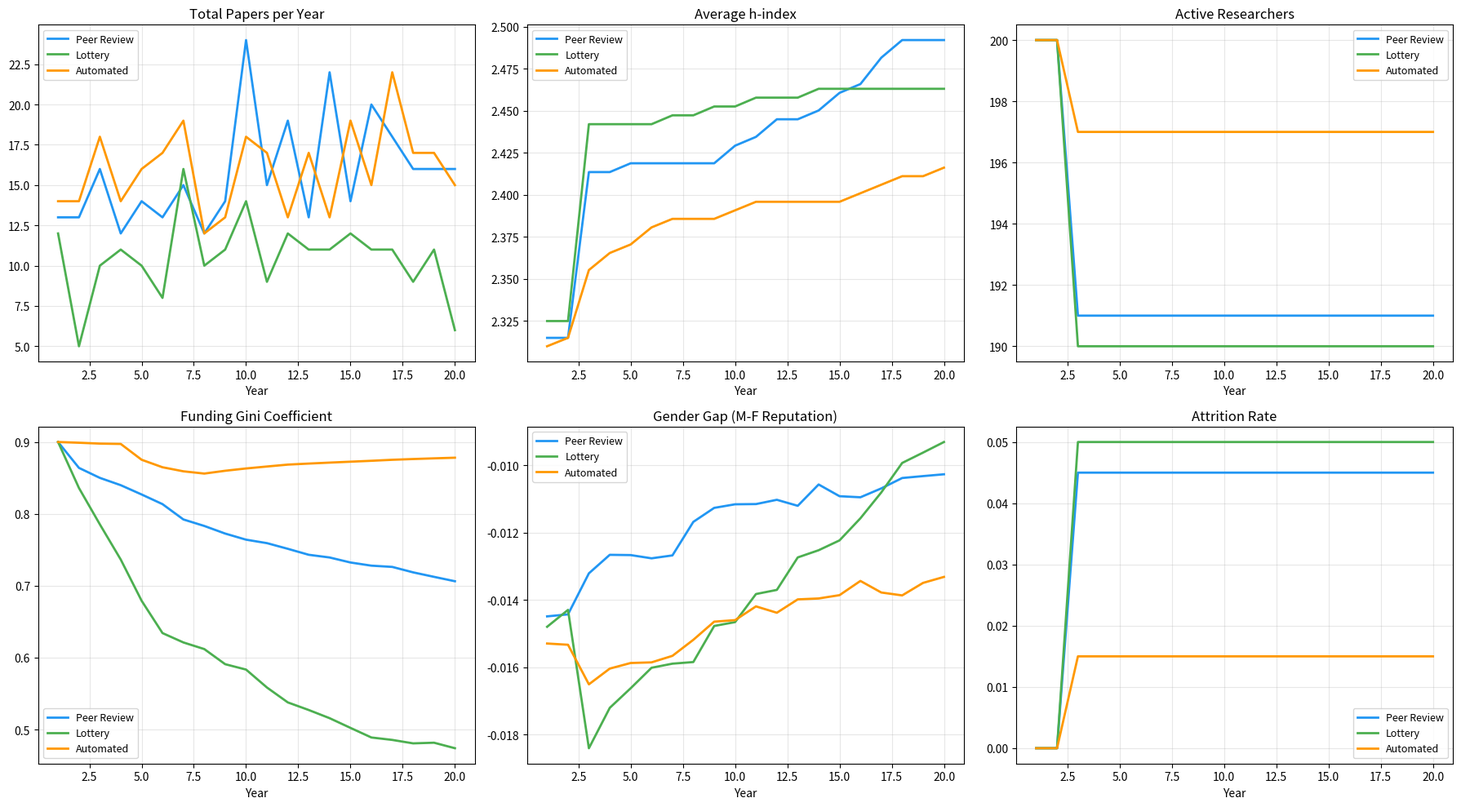

Recreate this plot in Python.
"""
Module 4: Agent-Based Model for Research Career Path Prediction
Pure-Python ABM (Mesa-compatible design) simulating researcher career
trajectories under different funding regimes.
"""

import numpy as np
import matplotlib
matplotlib.use("Agg")
import matplotlib.pyplot as plt
import pandas as pd
import json
import os

np.random.seed(42)


class ResearcherAgent:
    """Agent representing a researcher in the funding ecosystem."""

    def __init__(self, agent_id, gender, region, field, career_stage):
        self.agent_id = agent_id
        self.gender = gender
        self.region = region
        self.field = field
        self.career_stage = career_stage
        self.career_years = {"early": 3, "mid": 12, "senior": 25}[career_stage]

        self.talent = np.random.beta(2, 5)
        self.productivity = max(1, int(np.random.lognormal(1.0, 0.5)))
        self.h_index = max(0, int(self.talent * self.career_years * 1.5))
        self.total_citations = max(0, int(self.h_index ** 2 * np.random.lognormal(0, 0.5)))
        self.reputation = self.talent * 0.5 + (self.h_index / 50) * 0.5

        self.funded = False
        self.cumulative_funding = 0
        self.funding_history = []
        self.papers_this_year = 0
        self.left_academia = False

    def step(self):
        if self.left_academia:
            return

        self.career_years += 1
        if self.career_years < 7:
            self.career_stage = "early"
        elif self.career_years < 20:
            self.career_stage = "mid"
        else:
            self.career_stage = "senior"

        base_output = self.talent * self.productivity * 0.5
        funding_boost = 1.5 if self.funded else 0.7
        noise = np.random.normal(1.0, 0.2)
        self.papers_this_year = max(0, int(base_output * funding_boost * noise))

        new_citations = int(self.papers_this_year * np.random.exponential(3))
        self.total_citations += new_citations
        self.h_index = min(self.h_index + max(0, self.papers_this_year // 3),
                           int(np.sqrt(self.total_citations) * 0.6))
        self.reputation = np.clip(
            self.reputation * 0.95 + 0.05 * (self.papers_this_year / 5), 0, 1
        )

        if self.career_stage == "early" and not self.funded:
            if self.career_years > 5 and np.random.random() < 0.08:
                self.left_academia = True

        self.funding_history.append(self.funded)
        self.funded = False


class FundingModel:
    """ABM model simulating research funding ecosystem."""

    def __init__(self, n_researchers=200, mechanism="peer_review",
                 budget=1_000_000, grant_size=50_000, n_steps=20):
        self.n_researchers = n_researchers
        self.mechanism = mechanism
        self.budget = budget
        self.grant_size = grant_size
        self.n_grants = int(budget / grant_size)
        self.n_steps = n_steps

        fields = ["Physics", "Biology", "CS", "Chemistry", "Medicine"]
        genders = ["M", "F", "Other"]
        regions = ["Asia", "Europe", "NorthAmerica", "LatinAmerica", "Africa"]
        stages = ["early", "mid", "senior"]

        self.agents = []
        for i in range(n_researchers):
            agent = ResearcherAgent(
                i,
                gender=np.random.choice(genders, p=[0.60, 0.35, 0.05]),
                region=np.random.choice(regions, p=[0.30, 0.30, 0.25, 0.10, 0.05]),
                field=np.random.choice(fields),
                career_stage=np.random.choice(stages, p=[0.40, 0.35, 0.25]),
            )
            self.agents.append(agent)

        self.history = []

    def step(self):
        active = [a for a in self.agents if not a.left_academia]
        self._allocate_funding(active)

        order = list(range(len(self.agents)))
        np.random.shuffle(order)
        for i in order:
            self.agents[i].step()

        self.history.append(self._collect_metrics())

    def _allocate_funding(self, active_agents):
        if self.mechanism == "peer_review":
            scored = sorted(active_agents,
                            key=lambda a: a.reputation + np.random.normal(0, 0.1),
                            reverse=True)
            for a in scored[:self.n_grants]:
                a.funded = True
                a.cumulative_funding += self.grant_size

        elif self.mechanism == "lottery":
            median_rep = np.median([a.reputation for a in active_agents])
            qualified = [a for a in active_agents if a.reputation >= median_rep * 0.6]
            if len(qualified) > self.n_grants:
                idx = np.random.choice(len(qualified), self.n_grants, replace=False)
                selected = [qualified[i] for i in idx]
            else:
                selected = qualified
            for a in selected:
                a.funded = True
                a.cumulative_funding += self.grant_size

        elif self.mechanism == "automated":
            for a in active_agents:
                a._auto_score = a.reputation * 0.6
                if a.career_stage == "early":
                    a._auto_score += 0.15
                if a.gender == "F":
                    a._auto_score += 0.05
                if a.region in ["LatinAmerica", "Africa"]:
                    a._auto_score += 0.1
            scored = sorted(active_agents, key=lambda a: a._auto_score, reverse=True)
            for a in scored[:self.n_grants]:
                a.funded = True
                a.cumulative_funding += self.grant_size

    def _collect_metrics(self):
        active = [a for a in self.agents if not a.left_academia]
        if not active:
            return {}
        m_rep = [a.reputation for a in active if a.gender == "M"]
        f_rep = [a.reputation for a in active if a.gender == "F"]
        funding = sorted([a.cumulative_funding for a in active])
        n = len(funding)
        total_f = sum(funding)
        if total_f > 0:
            idx = np.arange(1, n + 1)
            gini = (2 * np.sum(idx * np.array(funding)) - (n + 1) * total_f) / (n * total_f)
        else:
            gini = 0
        return {
            "TotalPapers": sum(a.papers_this_year for a in active),
            "AvgHIndex": np.mean([a.h_index for a in active]),
            "ActiveResearchers": len(active),
            "EarlyCareerPct": sum(1 for a in active if a.career_stage == "early") / len(active) * 100,
            "GenderGap": (np.mean(m_rep) - np.mean(f_rep)) if m_rep and f_rep else 0,
            "FundingGini": gini,
            "AttritionRate": sum(1 for a in self.agents if a.left_academia) / self.n_researchers,
        }

    def get_model_dataframe(self):
        return pd.DataFrame(self.history)


def run_abm_simulation(n_researchers=200, n_steps=20,
                       output_dir="figures", results_dir="results"):
    """Run ABM simulations for all mechanisms and compare."""
    os.makedirs(output_dir, exist_ok=True)
    os.makedirs(results_dir, exist_ok=True)

    mechanisms = ["peer_review", "lottery", "automated"]
    all_data = {}
    final_stats = {}

    for mech in mechanisms:
        np.random.seed(42)
        model = FundingModel(n_researchers=n_researchers, mechanism=mech, n_steps=n_steps)
        for _ in range(n_steps):
            model.step()

        model_data = model.get_model_dataframe()
        all_data[mech] = model_data

        final_stats[mech] = {
            "final_total_papers": int(model_data["TotalPapers"].iloc[-1]),
            "final_avg_hindex": round(float(model_data["AvgHIndex"].iloc[-1]), 2),
            "final_active": int(model_data["ActiveResearchers"].iloc[-1]),
            "final_attrition": round(float(model_data["AttritionRate"].iloc[-1]), 3),
            "final_funding_gini": round(float(model_data["FundingGini"].iloc[-1]), 3),
            "final_gender_gap": round(float(model_data["GenderGap"].iloc[-1]), 4),
            "cumulative_papers": int(model_data["TotalPapers"].sum()),
        }

    _plot_abm_results(all_data, output_dir)

    with open(f"{results_dir}/abm_results.json", "w") as f:
        json.dump(final_stats, f, indent=2)

    print("ABM simulation complete.")
    for mech, stats in final_stats.items():
        print(f"  {mech}: papers={stats['cumulative_papers']}, "
              f"gini={stats['final_funding_gini']:.3f}, "
              f"attrition={stats['final_attrition']:.3f}")

    return final_stats


def _plot_abm_results(all_data, output_dir):
    """Plot ABM simulation results."""
    fig, axes = plt.subplots(2, 3, figsize=(18, 10))
    colors = {"peer_review": "#2196F3", "lottery": "#4CAF50", "automated": "#FF9800"}
    labels = {"peer_review": "Peer Review", "lottery": "Lottery", "automated": "Automated"}

    metrics = ["TotalPapers", "AvgHIndex", "ActiveResearchers",
               "FundingGini", "GenderGap", "AttritionRate"]
    titles = ["Total Papers per Year", "Average h-index",
              "Active Researchers", "Funding Gini Coefficient",
              "Gender Gap (M-F Reputation)", "Attrition Rate"]

    for idx, (metric, title) in enumerate(zip(metrics, titles)):
        ax = axes[idx // 3][idx % 3]
        for mech, data in all_data.items():
            ax.plot(data.index + 1, data[metric], label=labels[mech],
                    color=colors[mech], linewidth=2)
        ax.set_title(title, fontsize=12)
        ax.set_xlabel("Year", fontsize=10)
        ax.legend(fontsize=9)
        ax.grid(True, alpha=0.3)

    fig.tight_layout()
    fig.savefig(f"{output_dir}/fig7_abm_career_simulation.png", dpi=150, bbox_inches="tight")
    plt.close(fig)


if __name__ == "__main__":
    run_abm_simulation()
